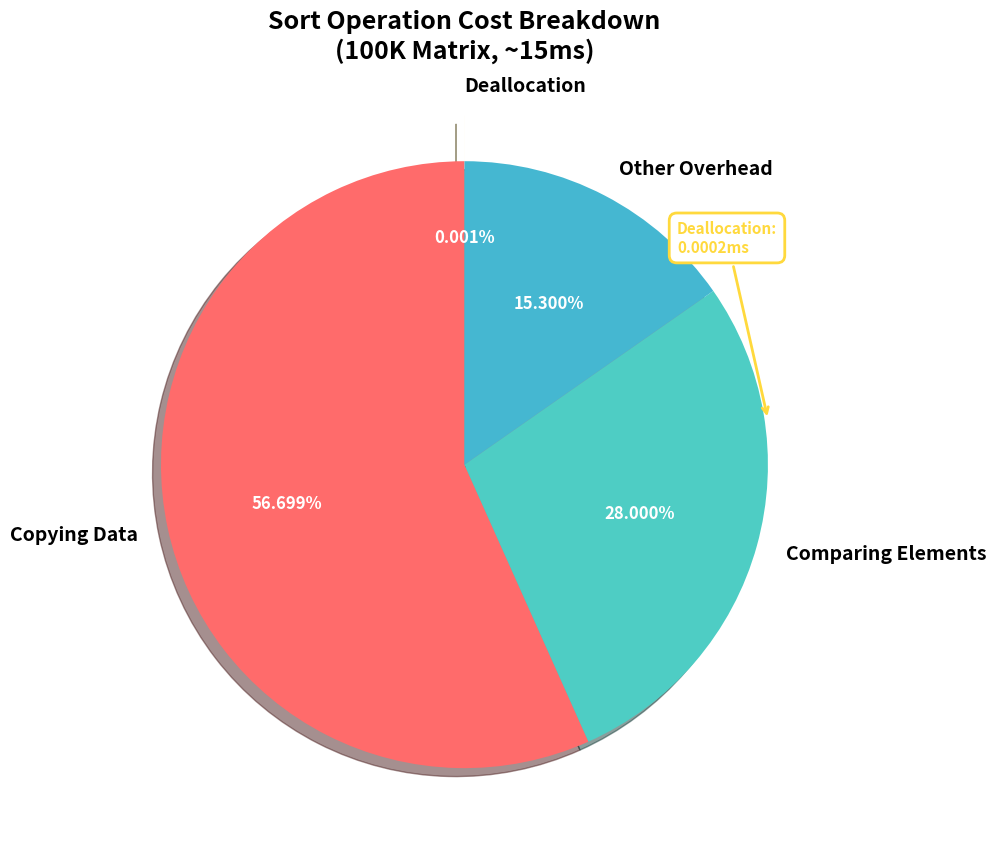

The script that saved this image:
#!/usr/bin/env python3
"""
Generate a pie chart visualization for the GraphBLAS poster
showing deallocation costs relative to sort operations.
"""

import matplotlib.pyplot as plt
import matplotlib.patches as mpatches

# Data from profiling analysis
labels = ['Copying Data', 'Comparing Elements', 'Other Overhead', 'Deallocation']
sizes = [56.7, 28.0, 15.3, 0.001]  # percentages
colors = ['#FF6B6B', '#4ECDC4', '#45B7D1', '#FFD93D']  # distinctive colors
explode = (0, 0, 0, 0.15)  # explode the tiny deallocation slice to make it visible

# Create figure with square aspect ratio (perfect for poster)
fig, ax = plt.subplots(figsize=(10, 10), subplot_kw=dict(aspect='equal'))

# Create pie chart
wedges, texts, autotexts = ax.pie(
    sizes,
    explode=explode,
    labels=labels,
    colors=colors,
    autopct='%1.3f%%',
    shadow=True,
    startangle=90,
    textprops={'fontsize': 14, 'weight': 'bold'}
)

# Enhance the auto percentage text
for autotext in autotexts:
    autotext.set_color('white')
    autotext.set_fontsize(12)
    autotext.set_weight('bold')

# Add title
plt.title('Sort Operation Cost Breakdown\n(100K Matrix, ~15ms)', 
          fontsize=18, weight='bold', pad=20)

# Add annotation for the tiny deallocation slice
ax.annotate('Deallocation:\n0.0002ms', 
            xy=(1, 0.15), xytext=(0.7, 0.7),
            fontsize=11, weight='bold', color='#FFD93D',
            arrowprops=dict(arrowstyle='->', color='#FFD93D', lw=2),
            bbox=dict(boxstyle='round,pad=0.5', facecolor='white', edgecolor='#FFD93D', linewidth=2))

plt.tight_layout()

# Save as high-quality image for poster
plt.savefig('deallocation_pie_chart.png', dpi=300, bbox_inches='tight', facecolor='white')
plt.savefig('deallocation_pie_chart.pdf', bbox_inches='tight', facecolor='white')

print("✓ Chart saved as 'deallocation_pie_chart.png' (300 DPI)")
print("✓ Chart saved as 'deallocation_pie_chart.pdf'")
print("\nChart dimensions: 10x10 inches (square format)")
print("Resolution: 300 DPI (publication quality)")
print("\nFinding: Deallocation = 0.001% of sort operation cost")

plt.show()
